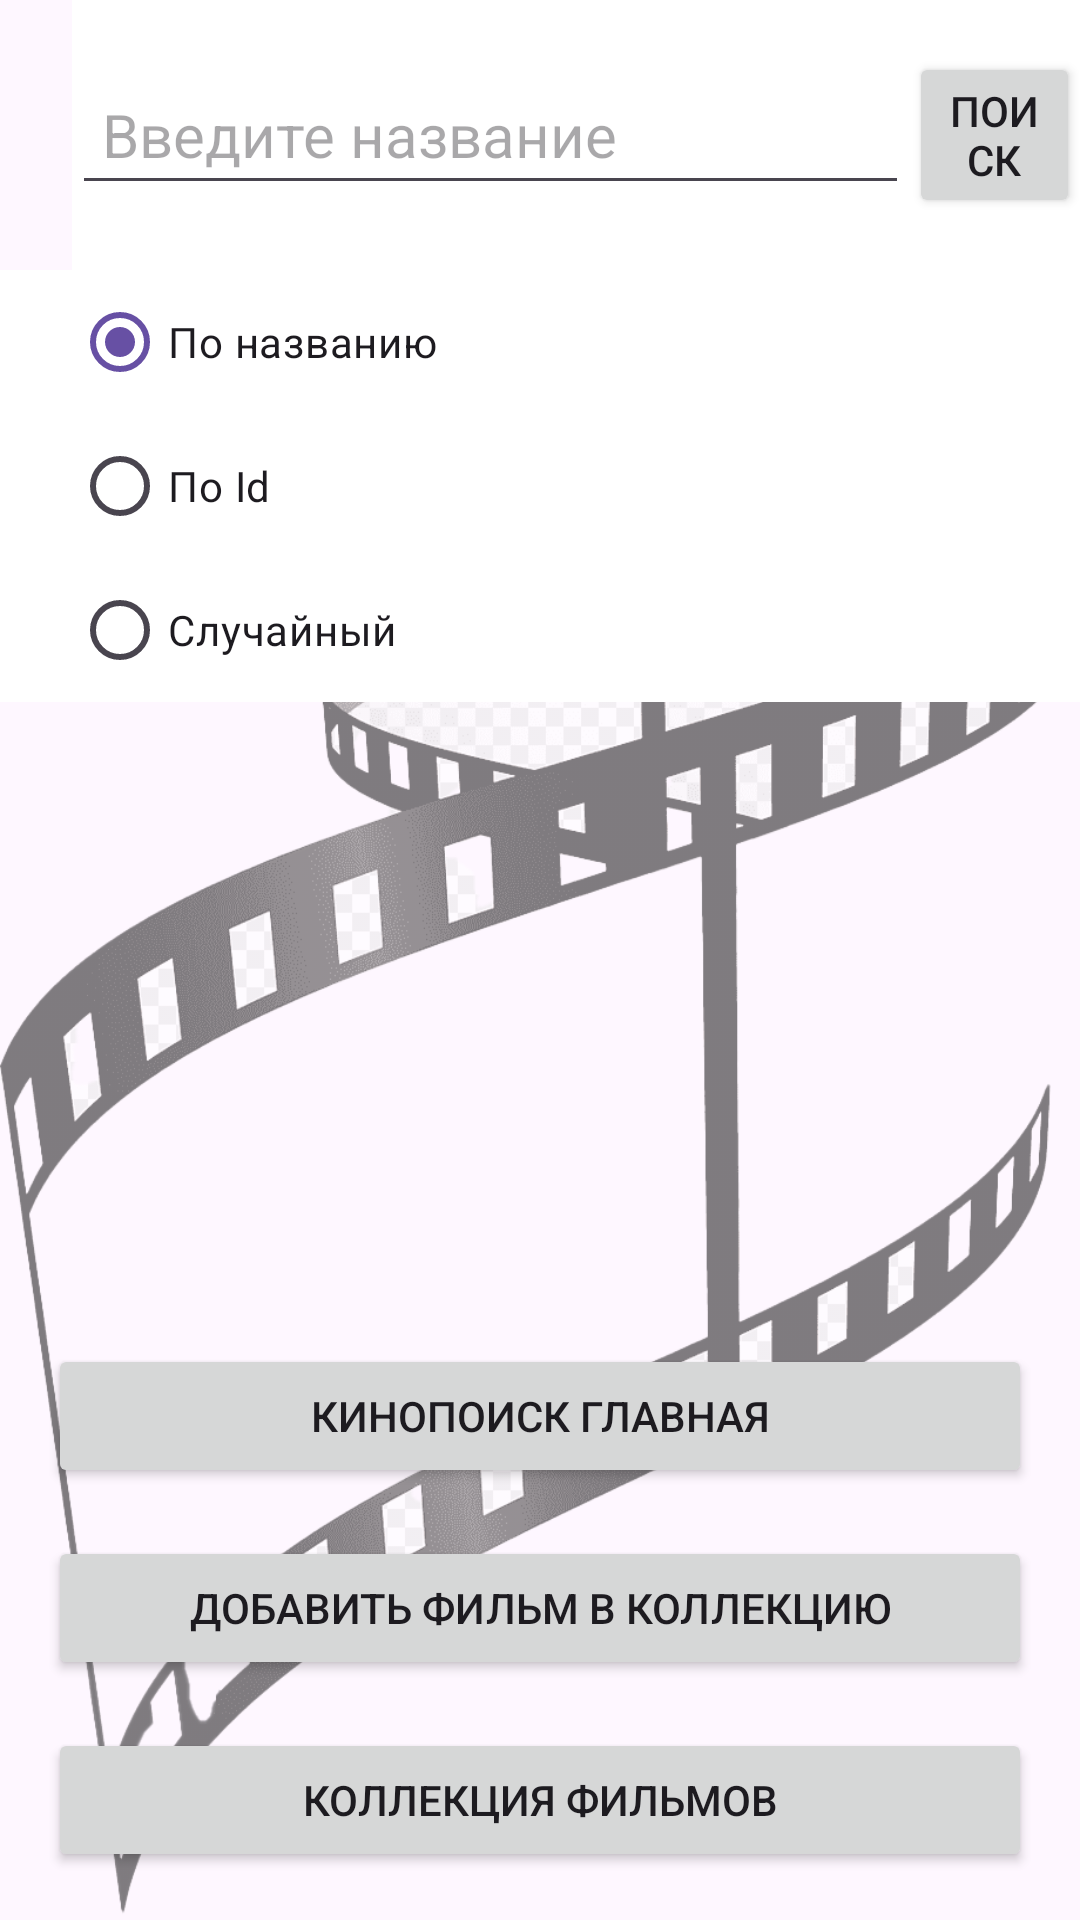

The Android layout XML behind this screen, and the referenced resources:
<!-- AndroidManifest.xml: application theme Theme.Kinoteka -->
<!-- res/layout/activity_main.xml -->
<?xml version="1.0" encoding="utf-8"?>
<androidx.constraintlayout.widget.ConstraintLayout xmlns:android="http://schemas.android.com/apk/res/android"
    xmlns:app="http://schemas.android.com/apk/res-auto"
    xmlns:tools="http://schemas.android.com/tools"
    android:id="@+id/main_layout"
    android:layout_width="match_parent"
    android:layout_height="match_parent"
    android:orientation="vertical"
    tools:context=".MainActivity">

    <LinearLayout
        android:id="@+id/ll_layout"
        android:layout_width="match_parent"
        android:layout_height="match_parent"
        android:alpha="0.5"
        android:background="@drawable/film"
        android:orientation="vertical">

    </LinearLayout>

    <LinearLayout
        android:layout_width="match_parent"
        android:layout_height="match_parent"
        android:orientation="vertical"
        android:paddingBottom="10dp">

        <LinearLayout
            android:layout_width="match_parent"
            android:layout_height="90dp"
            android:background="@color/white"
            android:layout_marginLeft="24dp"
            android:orientation="horizontal">

            <EditText
                android:id="@+id/main_search_field"
                android:layout_width="279dp"
                android:layout_height="wrap_content"
                android:layout_gravity="center_vertical|start"
                android:hint="@string/search_word"
                android:inputType="text"
                android:padding="10dp"
                android:textSize="20sp"></EditText>

            <Button
                android:id="@+id/button_main_search"
                android:layout_width="wrap_content"
                android:layout_height="wrap_content"
                android:layout_gravity="center_vertical|end"
                android:onClick="onSearchClick"
                android:text="@string/search"></Button>

        </LinearLayout>

        <RadioGroup
            android:id="@+id/rg_MA_searchRadioGroup"
            android:layout_width="match_parent"
            android:layout_height="wrap_content"
            android:background="@color/white">

            <RadioButton
                android:id="@+id/radio_name"
                android:layout_width="match_parent"
                android:layout_height="wrap_content"
                android:layout_marginLeft="24dp"
                android:layout_weight="1"
                android:checked="true"
                android:text="По названию" />

            <RadioButton
                android:id="@+id/radio_id"
                android:layout_width="match_parent"
                android:layout_height="wrap_content"
                android:layout_marginLeft="24dp"
                android:layout_weight="1"
                android:text="По Id"
                 />

            <RadioButton
                android:id="@+id/radio_random"
                android:layout_width="match_parent"
                android:layout_height="wrap_content"
                android:layout_marginLeft="24dp"
                android:layout_weight="1"
                android:text="Случайный"
                 />
            />
        </RadioGroup>

    </LinearLayout>

    <Button
        android:id="@+id/bt_addMovieMain"
        android:layout_width="match_parent"
        android:layout_height="wrap_content"
        android:layout_marginStart="16dp"
        android:layout_marginEnd="16dp"
        android:layout_marginBottom="16dp"
        android:onClick="onAddMovieClick"
        android:text="@string/button_serials"
        app:layout_constraintBottom_toTopOf="@+id/button_films"
        app:layout_constraintEnd_toEndOf="parent"
        app:layout_constraintStart_toStartOf="parent" />

    <Button
        android:id="@+id/button_films"
        android:layout_width="match_parent"
        android:layout_height="wrap_content"
        android:layout_marginStart="16dp"
        android:layout_marginEnd="16dp"
        android:layout_marginBottom="16dp"
        android:onClick="onFilmClick"
        android:text="@string/button_films"
        app:layout_constraintBottom_toBottomOf="@+id/ll_layout"
        app:layout_constraintEnd_toEndOf="parent"
        app:layout_constraintStart_toStartOf="parent" />

    <Button
        android:id="@+id/KP_button"
        android:layout_width="match_parent"
        android:layout_height="wrap_content"
        android:layout_marginStart="16dp"
        android:layout_marginEnd="16dp"
        android:layout_marginBottom="16dp"
        android:onClick="onKPButtonClick"
        android:text="Кинопоиск Главная"
        app:layout_constraintBottom_toTopOf="@+id/bt_addMovieMain"
        app:layout_constraintEnd_toEndOf="parent"
        app:layout_constraintStart_toStartOf="parent" />


</androidx.constraintlayout.widget.ConstraintLayout>
<!-- resources referenced by this layout -->
<resources>
  <!-- drawable film: png bitmap (drawable, 240711 bytes) -->
  <string name="button_films">Коллекция фильмов</string>
  <string name="button_serials">Добавить фильм в коллекцию</string>
  <string name="search">Поиск</string>
  <string name="search_word">Введите название</string>
  <style name="Theme.Kinoteka" parent="Base.Theme.Kinoteka" />
  <style name="Base.Theme.Kinoteka" parent="Theme.Material3.DayNight.NoActionBar">
          
          
      </style>
  <!-- not gathered from this repository: default colours our renderer supplied (Android Studio template values) -->
  <color name="white">#FFFFFFFF</color>
</resources>
